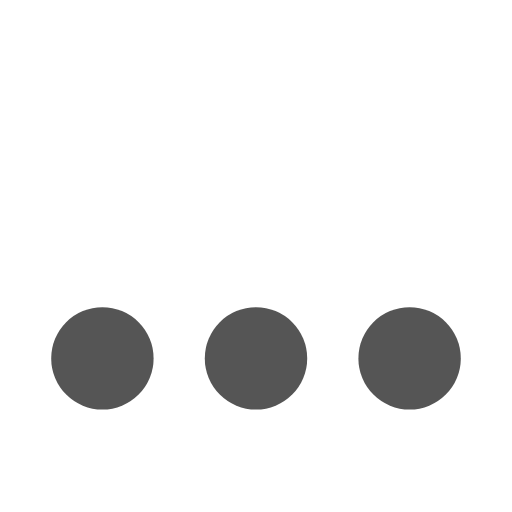
t = 0.00 s
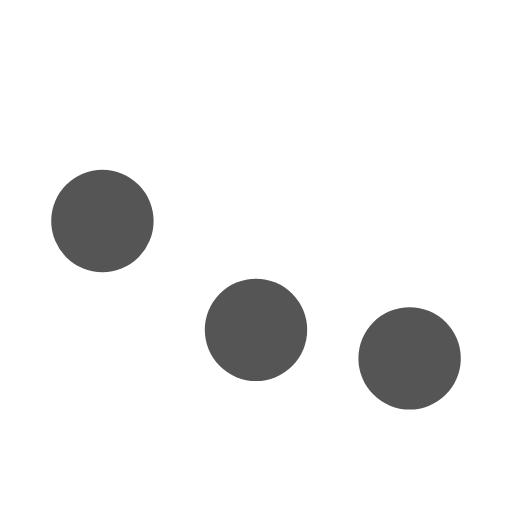
t = 0.23 s
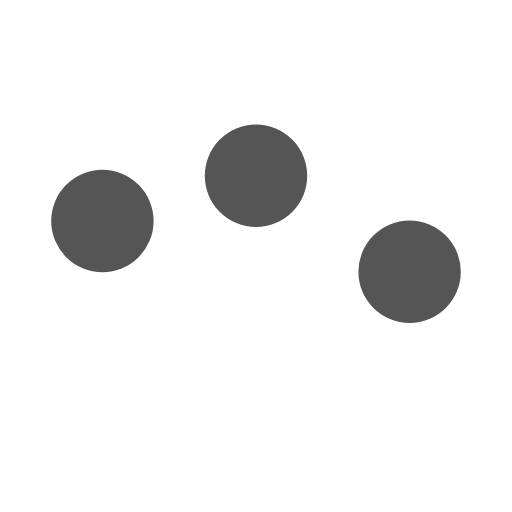
t = 0.52 s
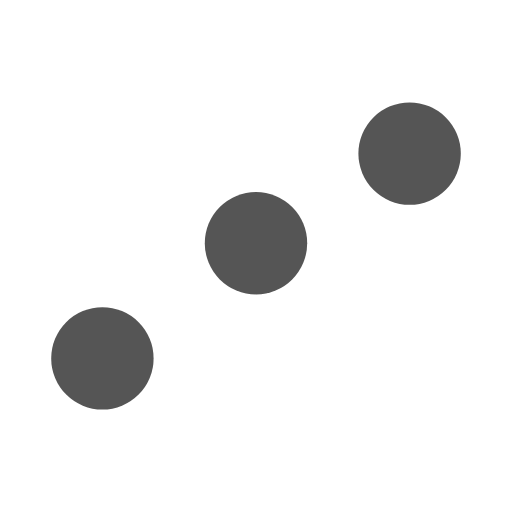
t = 0.75 s
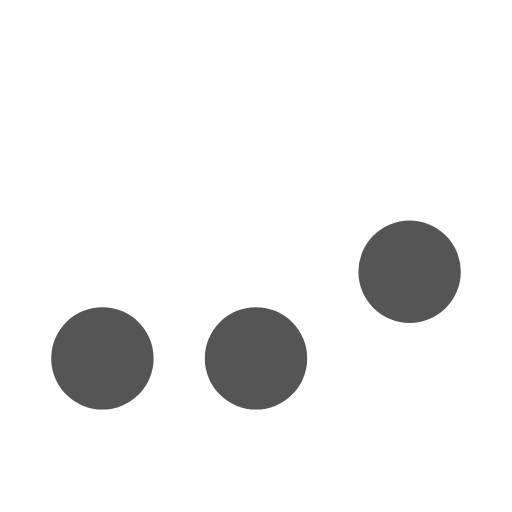
t = 0.98 s
t = 1.27 s: frame unchanged from t = 0.00 s, image omitted

The animated SVG that drew these frames (rendered in a browser with its animation timeline set to each time). Animation: 3 SMIL elements (animate=3); one cycle of 1.50 s, repeats indefinitely.


<svg viewBox="0 0 20 20" xmlns="http://www.w3.org/2000/svg">
<circle cx="4" cy="10" r="2" fill="#555">
    <animate attributeName="cy" values="14;9.5;6;9.5;14;14;14;14;14" dur="1.5s" repeatCount="indefinite" />
</circle>
<circle cx="10" cy="10" r="2" fill="#555">
    <animate attributeName="cy" values="14;14;9.5;6;9.5;14;14;14;14" dur="1.5s" repeatCount="indefinite" />
</circle>
<circle cx="16" cy="10" r="2" fill="#555">
    <animate attributeName="cy" values="14;14;14;9.5;6;9.5;14;14;14" dur="1.5s" repeatCount="indefinite" />
</circle>
</svg>
